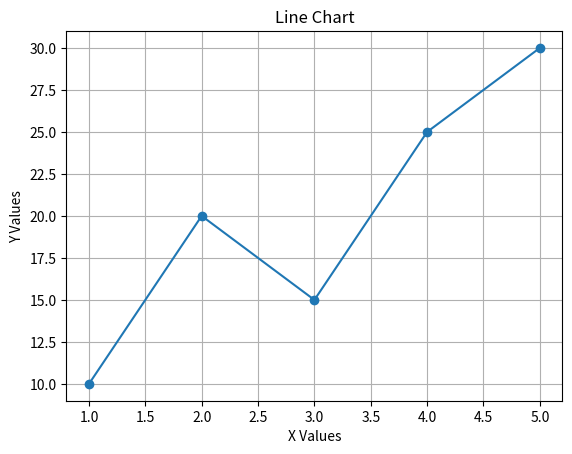
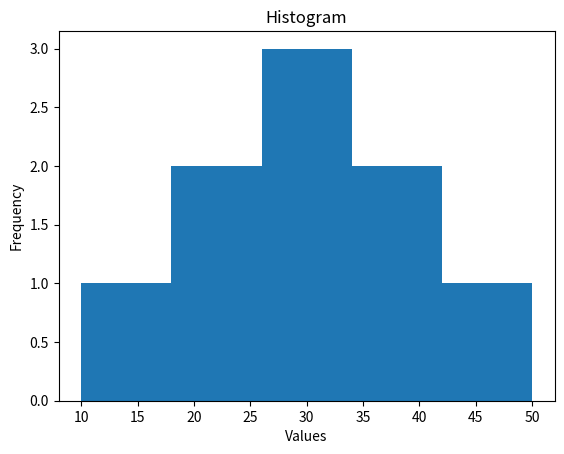
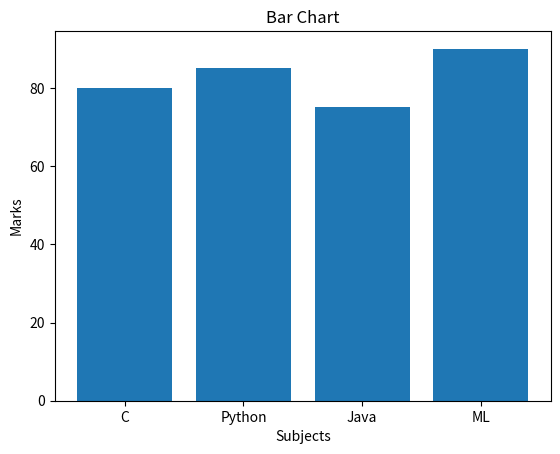
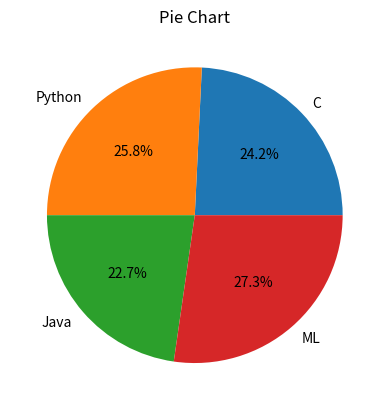

These charts were generated, in order, by the following Python code:
import matplotlib.pyplot as plt

# Line Chart
x = [1, 2, 3, 4, 5]
y = [10, 20, 15, 25, 30]

plt.figure()
plt.plot(x, y, marker='o')
plt.title("Line Chart")
plt.xlabel("X Values")
plt.ylabel("Y Values")
plt.grid(True)
plt.savefig("line_chart.png")

# Histogram
data = [10, 20, 20, 30, 30, 30, 40, 40, 50]

plt.figure()
plt.hist(data, bins=5)
plt.title("Histogram")
plt.xlabel("Values")
plt.ylabel("Frequency")
plt.savefig("histogram.png")

# Bar Chart
subjects = ["C", "Python", "Java", "ML"]
marks = [80, 85, 75, 90]

plt.figure()
plt.bar(subjects, marks)
plt.title("Bar Chart")
plt.xlabel("Subjects")
plt.ylabel("Marks")
plt.savefig("bar_chart.png")

# Pie Chart
plt.figure()
plt.pie(marks, labels=subjects, autopct="%1.1f%%")
plt.title("Pie Chart")
plt.savefig("pie_chart.png")

print("All charts saved successfully!")
